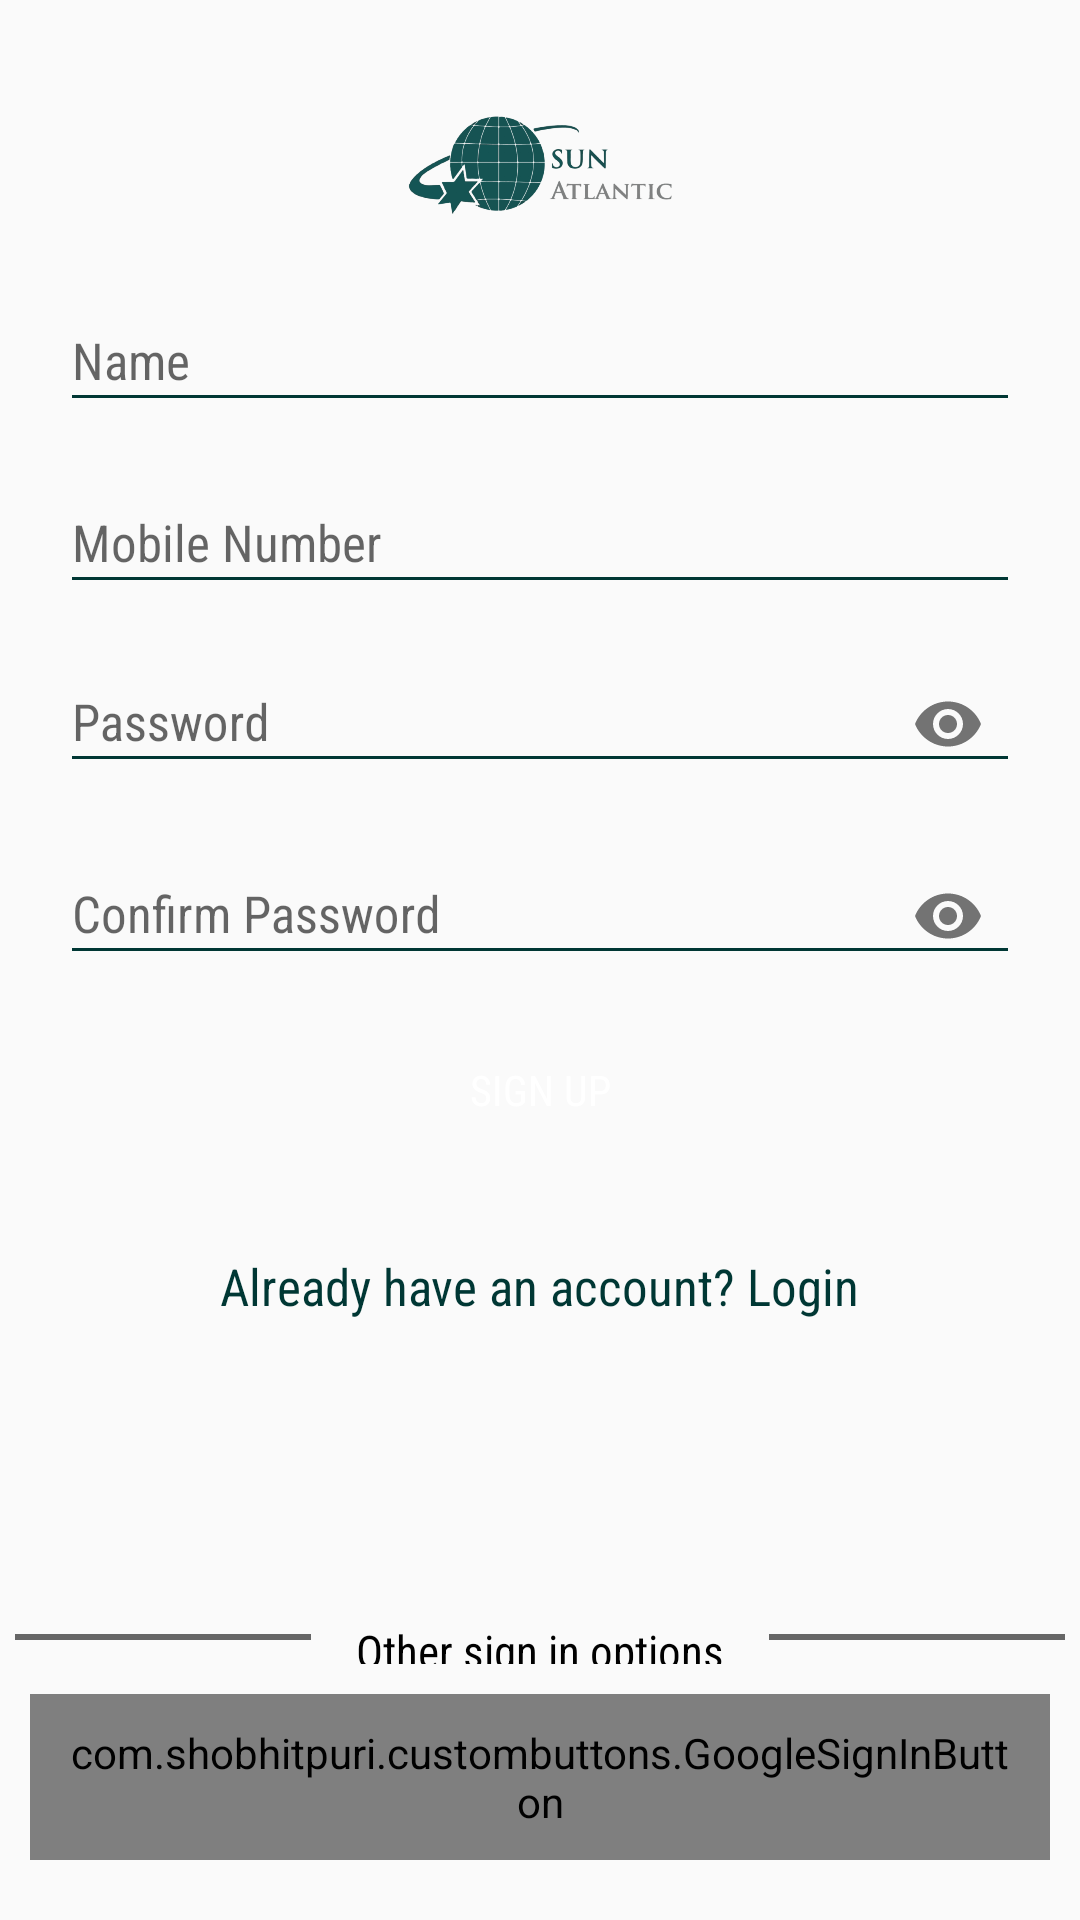

Here is an Android app screen rendered from its layout file. Give the layout XML and the strings, colors and styles it references.
<!-- AndroidManifest.xml: application theme AppTheme -->
<!-- res/layout/activity_sign_up.xml -->
<?xml version="1.0" encoding="utf-8"?>
<RelativeLayout xmlns:android="http://schemas.android.com/apk/res/android"
    xmlns:app="http://schemas.android.com/apk/res-auto"
    xmlns:tools="http://schemas.android.com/tools"
    android:layout_width="match_parent"
    android:layout_height="match_parent"
    android:orientation="vertical"

    tools:context=".activity.SignUpActivity">

    <RelativeLayout
        android:id="@+id/logoBlock"
        android:layout_width="match_parent"
        android:layout_height="wrap_content"
        android:layout_marginLeft="@dimen/twenty_dp"
        android:layout_marginTop="@dimen/twenty_dp"
        android:layout_marginRight="@dimen/twenty_dp">

        <ImageView
            android:id="@+id/sosyIconInLogin"
            android:layout_width="@dimen/one_hundred_dp"
            android:layout_height="@dimen/fifty_dp"
            android:layout_centerHorizontal="true"
            android:layout_margin="@dimen/ten_dp"

            android:src="@drawable/splashscreen" />

    </RelativeLayout>

    <RelativeLayout
        android:id="@+id/loginBlock"
        android:layout_width="match_parent"
        android:layout_height="wrap_content"
        android:layout_above="@id/socialMediaLoginBlock"
        android:layout_below="@+id/logoBlock"
        android:layout_marginLeft="@dimen/twenty_dp"
        android:layout_marginRight="@dimen/twenty_dp"
        android:layout_marginBottom="@dimen/forty_dp"
        android:orientation="vertical">

        <com.google.android.material.textfield.TextInputLayout
            android:id="@+id/input_layout_name"
            android:layout_width="match_parent"
            android:layout_height="wrap_content">

            <EditText
                android:id="@+id/input_name"
                android:layout_width="match_parent"
                android:layout_height="wrap_content"
                android:fontFamily="sans-serif-condensed"
                android:gravity="left"
                android:hint="Name"
                android:inputType="textPersonName"
                android:maxLength="25"
                android:singleLine="true"
                android:textSize="@dimen/seventeen_sp"
                android:theme="@style/EditTextHintColor" />

        </com.google.android.material.textfield.TextInputLayout>

        <com.google.android.material.textfield.TextInputLayout
            android:id="@+id/input_layout_mobile"
            android:layout_width="match_parent"
            android:layout_height="wrap_content"
            android:layout_marginTop="@dimen/ten_dp"
            android:layout_below="@+id/input_layout_name">

            <EditText
                android:id="@+id/input_mobile"
                android:layout_width="match_parent"
                android:layout_height="wrap_content"
                android:fontFamily="sans-serif-condensed"
                android:gravity="left"
                android:hint="Mobile Number"
                android:inputType="phone"
                android:maxLength="10"
                android:singleLine="true"
                android:textSize="@dimen/seventeen_sp"
                android:theme="@style/EditTextHintColor" />

        </com.google.android.material.textfield.TextInputLayout>

        <com.google.android.material.textfield.TextInputLayout
            android:id="@+id/input_layout_password"
            android:layout_width="match_parent"
            android:layout_height="wrap_content"
            android:layout_below="@id/input_layout_mobile"
            android:layout_marginTop="@dimen/five_dp"
            app:passwordToggleEnabled="true">

            <EditText
                android:id="@+id/input_password"
                android:layout_width="match_parent"
                android:layout_height="wrap_content"
                android:fontFamily="sans-serif-condensed"
                android:gravity="left"
                android:hint="Password"
                android:inputType="textPassword"
                android:maxLength="15"
                android:textSize="@dimen/seventeen_sp"
                android:theme="@style/EditTextHintColor" />
        </com.google.android.material.textfield.TextInputLayout>

        <com.google.android.material.textfield.TextInputLayout
            android:id="@+id/input_layout_cpassword"
            android:layout_width="match_parent"
            android:layout_height="wrap_content"
            android:layout_below="@id/input_layout_password"
            android:layout_marginTop="@dimen/five_dp"
            app:passwordToggleEnabled="true">

            <EditText
                android:id="@+id/input_cpassword"
                android:layout_width="match_parent"
                android:layout_height="wrap_content"
                android:fontFamily="sans-serif-condensed"
                android:gravity="left"
                android:hint="Confirm Password"
                android:inputType="textPassword"
                android:maxLength="15"
                android:textSize="@dimen/seventeen_sp"
                android:theme="@style/EditTextHintColor" />
        </com.google.android.material.textfield.TextInputLayout>

        <Button
            android:id="@+id/btn_signup"
            android:layout_width="match_parent"
            android:layout_height="wrap_content"
            android:layout_below="@+id/input_layout_cpassword"
            android:layout_marginTop="@dimen/ten_dp"
            android:enabled="true"
            android:background="@drawable/rectangle_shpae"
            android:textColor="@color/white"
            android:fontFamily="sans-serif-condensed"
            android:text="@string/signup" />

        <TextView
            android:id="@+id/alreadyHaveAccount"
            android:layout_width="wrap_content"
            android:layout_height="wrap_content"
            android:layout_below="@id/btn_signup"
            android:layout_centerInParent="true"
            android:layout_marginLeft="@dimen/ten_dp"
            android:layout_marginTop="@dimen/thirty_dp"
            android:layout_marginRight="@dimen/ten_dp"
            android:fontFamily="sans-serif-condensed"
            android:text="Already have an account? Login"
            android:textColor="@color/sun_atlantic_color"
            android:textSize="@dimen/seventeen_sp" />


    </RelativeLayout>


    <RelativeLayout
        android:id="@+id/socialMediaLoginBlock"
        android:layout_width="match_parent"
        android:layout_height="100dp"
        android:layout_alignParentBottom="true">

        <include layout="@layout/fragment_social_signup" />

    </RelativeLayout>


</RelativeLayout>
<!-- res/layout/fragment_social_signup.xml (included above) -->
<?xml version="1.0" encoding="utf-8"?>
<RelativeLayout xmlns:android="http://schemas.android.com/apk/res/android"
    android:layout_width="match_parent"
    android:layout_height="wrap_content"
    android:orientation="vertical">

    <RelativeLayout
        android:layout_width="wrap_content"
        android:layout_height="wrap_content"
        android:layout_marginBottom="20dp">


        <com.shobhitpuri.custombuttons.GoogleSignInButton
            android:id="@+id/gmailSignup"
            android:layout_width="match_parent"
            android:layout_height="wrap_content"
            android:layout_alignParentBottom="true"
            android:layout_marginLeft="@dimen/ten_dp"
            android:layout_marginRight="@dimen/ten_dp"
            android:layout_marginBottom="@dimen/five_dp"
            android:background="@drawable/rectangel_white"
            android:fontFamily="sans-serif-condensed"
            android:gravity="left|center_vertical"
            android:padding="@dimen/ten_dp"
            android:text="@string/continue_Gmail"
            android:textColor="@color/red"

            />

        <TextView
            android:id="@+id/othersignin"
            android:layout_width="wrap_content"
            android:layout_height="wrap_content"
            android:layout_above="@id/gmailSignup"
            android:layout_centerHorizontal="true"
            android:layout_marginBottom="@dimen/five_dp"
            android:fontFamily="sans-serif-condensed"
            android:paddingLeft="@dimen/ten_dp"
            android:paddingRight="@dimen/ten_dp"
            android:text="@string/other_singin"
            android:textColor="@color/black"
            android:textSize="@dimen/fiften_sp"

            />

        <View
            android:layout_width="match_parent"
            android:layout_height="2dp"
            android:layout_above="@id/gmailSignup"
            android:layout_marginBottom="@dimen/thiteen_dp"
            android:layout_marginLeft="@dimen/five_dp"
            android:layout_marginRight="@dimen/five_dp"
            android:layout_toLeftOf="@id/othersignin"
            android:background="@color/grey_black" />

        <View
            android:layout_width="match_parent"
            android:layout_height="2dp"
            android:layout_above="@id/gmailSignup"
            android:layout_marginBottom="@dimen/thiteen_dp"
            android:layout_marginLeft="@dimen/five_dp"
            android:layout_marginRight="@dimen/five_dp"
            android:layout_toRightOf="@id/othersignin"
            android:background="@color/grey_black" />

    </RelativeLayout>

</RelativeLayout>
<!-- resources referenced by this layout -->
<resources>
  <color name="black">#000000</color>
  <color name="grey_black">#666666</color>
  <color name="red">#F05154</color>
  <color name="sun_atlantic_color">#003734</color>
  <color name="white">#FFFFFF</color>
  <dimen name="fiften_sp">15sp</dimen>
  <dimen name="fifty_dp">50dp</dimen>
  <dimen name="five_dp">5dp</dimen>
  <dimen name="forty_dp">40dp</dimen>
  <dimen name="one_hundred_dp">110dp</dimen>
  <dimen name="seventeen_sp">17sp</dimen>
  <dimen name="ten_dp">10dp</dimen>
  <dimen name="thirty_dp">30dp</dimen>
  <dimen name="thiteen_dp">13dp</dimen>
  <dimen name="twenty_dp">20dp</dimen>
  <!-- drawable rectangel_white (drawable) -->
  <?xml version="1.0" encoding="utf-8"?>
  <selector xmlns:android="http://schemas.android.com/apk/res/android">
      <item>
          <shape>
              <solid android:color="#80ffffff"></solid>
              <corners android:radius="30dp" />
          </shape>
      </item>
  
  </selector>
  <!-- drawable splashscreen: png bitmap (drawable, 63879 bytes) -->
  <string name="continue_Gmail">Continue with Gmail</string>
  <string name="other_singin">Other sign in options</string>
  <string name="signup">Sign Up</string>
  <style name="EditTextHintColor" parent="TextAppearance.AppCompat">
  
          <item name="android:textColorHint">@color/sun_atlantic_color</item>
          <item name="android:textSize">20sp</item>
          <item name="colorAccent">@color/yellow</item>
          <item name="colorControlNormal">@color/sun_atlantic_color</item>
          <item name="colorControlActivated">@color/yale_blue</item>
  
      </style>
  <style name="AppTheme" parent="Theme.AppCompat.Light.NoActionBar">
          
          <item name="colorPrimary">@color/colorPrimary</item>
          <item name="colorPrimaryDark">@color/colorPrimaryDark</item>
          <item name="colorAccent">@color/colorAccent</item>
      </style>
  <color name="yellow">#FFFF00</color>
  <color name="yale_blue">#064789</color>
  <color name="colorPrimary">#008577</color>
  <color name="colorPrimaryDark">#003734  </color>
  <color name="colorAccent">#064789</color>
</resources>
